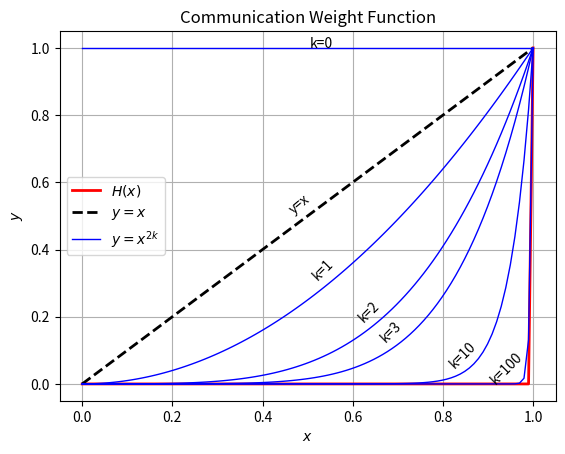
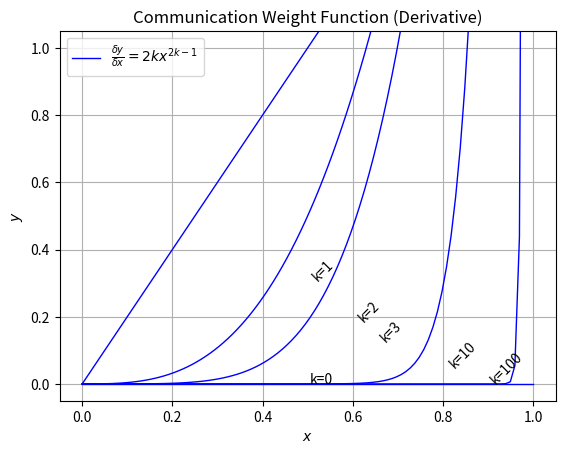
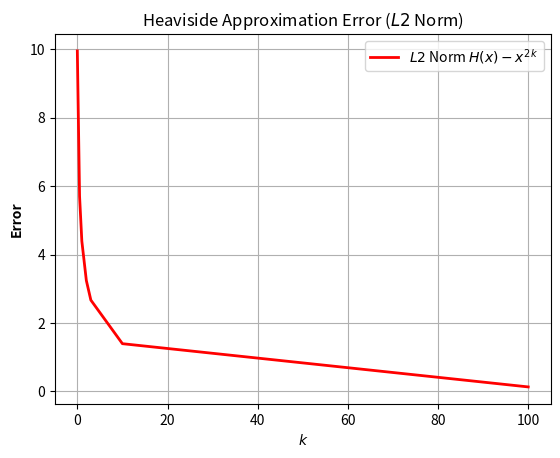

Write Python code to recreate these figures, in order.
import numpy as np
import matplotlib.pyplot as plt

x = np.linspace(0,1,100)
h = np.heaviside(x-1,1)
y = x
y_0 = x**(2*0) # y = x^2k, k = 0
y_1 = x**(2*1) # y = x^2k, k = 1
y_2 = x**(2*2) # y = x^2k, k = 2
y_3 = x**(2*3) # y = x^2k, k = 3
y_10 = x**(2*10) # y = x^2k, k = 10
y_100 = x**(2*100) # y = x^2k, k = 100
# Derivatives
dy_0 = np.zeros(len(x)) # y = 2k*x^(2k-1), k = 0
dy_1 = 2*1*x**(2*1-1) # y = 2k*x^(2k-1), k = 1
dy_2 = 2*2*x**(2*2-1) # y = 2k*x^(2k-1), k = 2
dy_3 = 2*3*x**(2*3-1) # y = 2k*x^(2k-1), k = 3
dy_10 = 2*10*x**(2*10-1) # y = 2k*x^(2k-1), k = 10
dy_100 = 2*100*x**(2*100-1) # y = 2k*x^(2k-1), k = 100

e = np.linalg.norm(h - y)
e_0 = np.linalg.norm(h - y_0)
e_1 = np.linalg.norm(h - y_1)
e_2 = np.linalg.norm(h - y_2)
e_3 = np.linalg.norm(h - y_3)
e_10 = np.linalg.norm(h - y_10)
e_100 = np.linalg.norm(h - y_100)

fig, ax = plt.subplots()
ax.set_title('Communication Weight Function')
ax.plot(x,h,'-',color='red',linewidth=2,label= r'$H(x)$')
plt.annotate(r'y=x', xy=(x[45],y[50]), rotation=40)
ax.plot(x,y,'--',color='black',linewidth=2,label= r'$y=x$')
plt.annotate(r'k=0', xy=(x[50],y_0[50]), rotation=0)
ax.plot(x,y_0,'-',color='blue',linewidth=1,label= r'$y=x^{2k}$')
plt.annotate(r'k=1', xy=(x[50],y_1[55]), rotation=45)
ax.plot(x,y_1,'-',color='blue',linewidth=1)
plt.annotate(r'k=2', xy=(x[60],y_2[65]), rotation=45)
ax.plot(x,y_2,'-',color='blue',linewidth=1)
plt.annotate(r'k=3', xy=(x[65],y_3[70]), rotation=45)
ax.plot(x,y_3,'-',color='blue',linewidth=1)
plt.annotate(r'k=10', xy=(x[80],y_10[85]), rotation=45)
ax.plot(x,y_10,'-',color='blue',linewidth=1)
plt.annotate(r'k=100', xy=(x[89],y_100[90]), rotation=45)
ax.plot(x,y_100,'-',color='blue',linewidth=1)
ax.set_ylabel(r'$y$', color = 'black', fontweight = 'bold')
ax.set_xlabel(r'$x$', color = 'black', fontweight = 'bold')
ax.grid()
ax.legend()
fig, ax2 = plt.subplots()
ax2.set_title('Communication Weight Function (Derivative)')
plt.annotate(r'k=0', xy=(x[50],dy_0[50]), rotation=0)
ax2.plot(x,dy_0,'-',color='blue',linewidth=1,label= r'$\frac{\delta y}{\delta x}=2kx^{2k-1}$')
plt.annotate(r'k=1', xy=(x[50],y_1[55]), rotation=45)
ax2.plot(x,dy_1,'-',color='blue',linewidth=1)
plt.annotate(r'k=2', xy=(x[60],y_2[65]), rotation=45)
ax2.plot(x,dy_2,'-',color='blue',linewidth=1)
plt.annotate(r'k=3', xy=(x[65],y_3[70]), rotation=45)
ax2.plot(x,dy_3,'-',color='blue',linewidth=1)
plt.annotate(r'k=10', xy=(x[80],y_10[85]), rotation=45)
ax2.plot(x,dy_10,'-',color='blue',linewidth=1)
plt.annotate(r'k=100', xy=(x[89],y_100[90]), rotation=45)
ax2.plot(x,dy_100,'-',color='blue',linewidth=1)
ax2.set_ylabel(r'$y$', color = 'black', fontweight = 'bold')
ax2.set_xlabel(r'$x$', color = 'black', fontweight = 'bold')
ax2.set_xlim([-0.05, 1.05])
ax2.set_ylim([-0.05, 1.05])
ax2.grid()
ax2.legend()
fig, ax3 = plt.subplots()
ax3.set_title(r'Heaviside Approximation Error ($L2$ Norm)')
ax3.plot([0,0.5,1,2,3,10,100],[e_0,e,e_1,e_2,e_3,e_10,e_100],'-',color='red',linewidth=2,label=r'$L2$ Norm '+r'$H(x)-x^{2k}$')
ax3.set_ylabel('Error', color = 'black', fontweight = 'bold')
ax3.set_xlabel(r'$k$', color = 'black', fontweight = 'bold')
ax3.grid()
ax3.legend()
plt.show()

